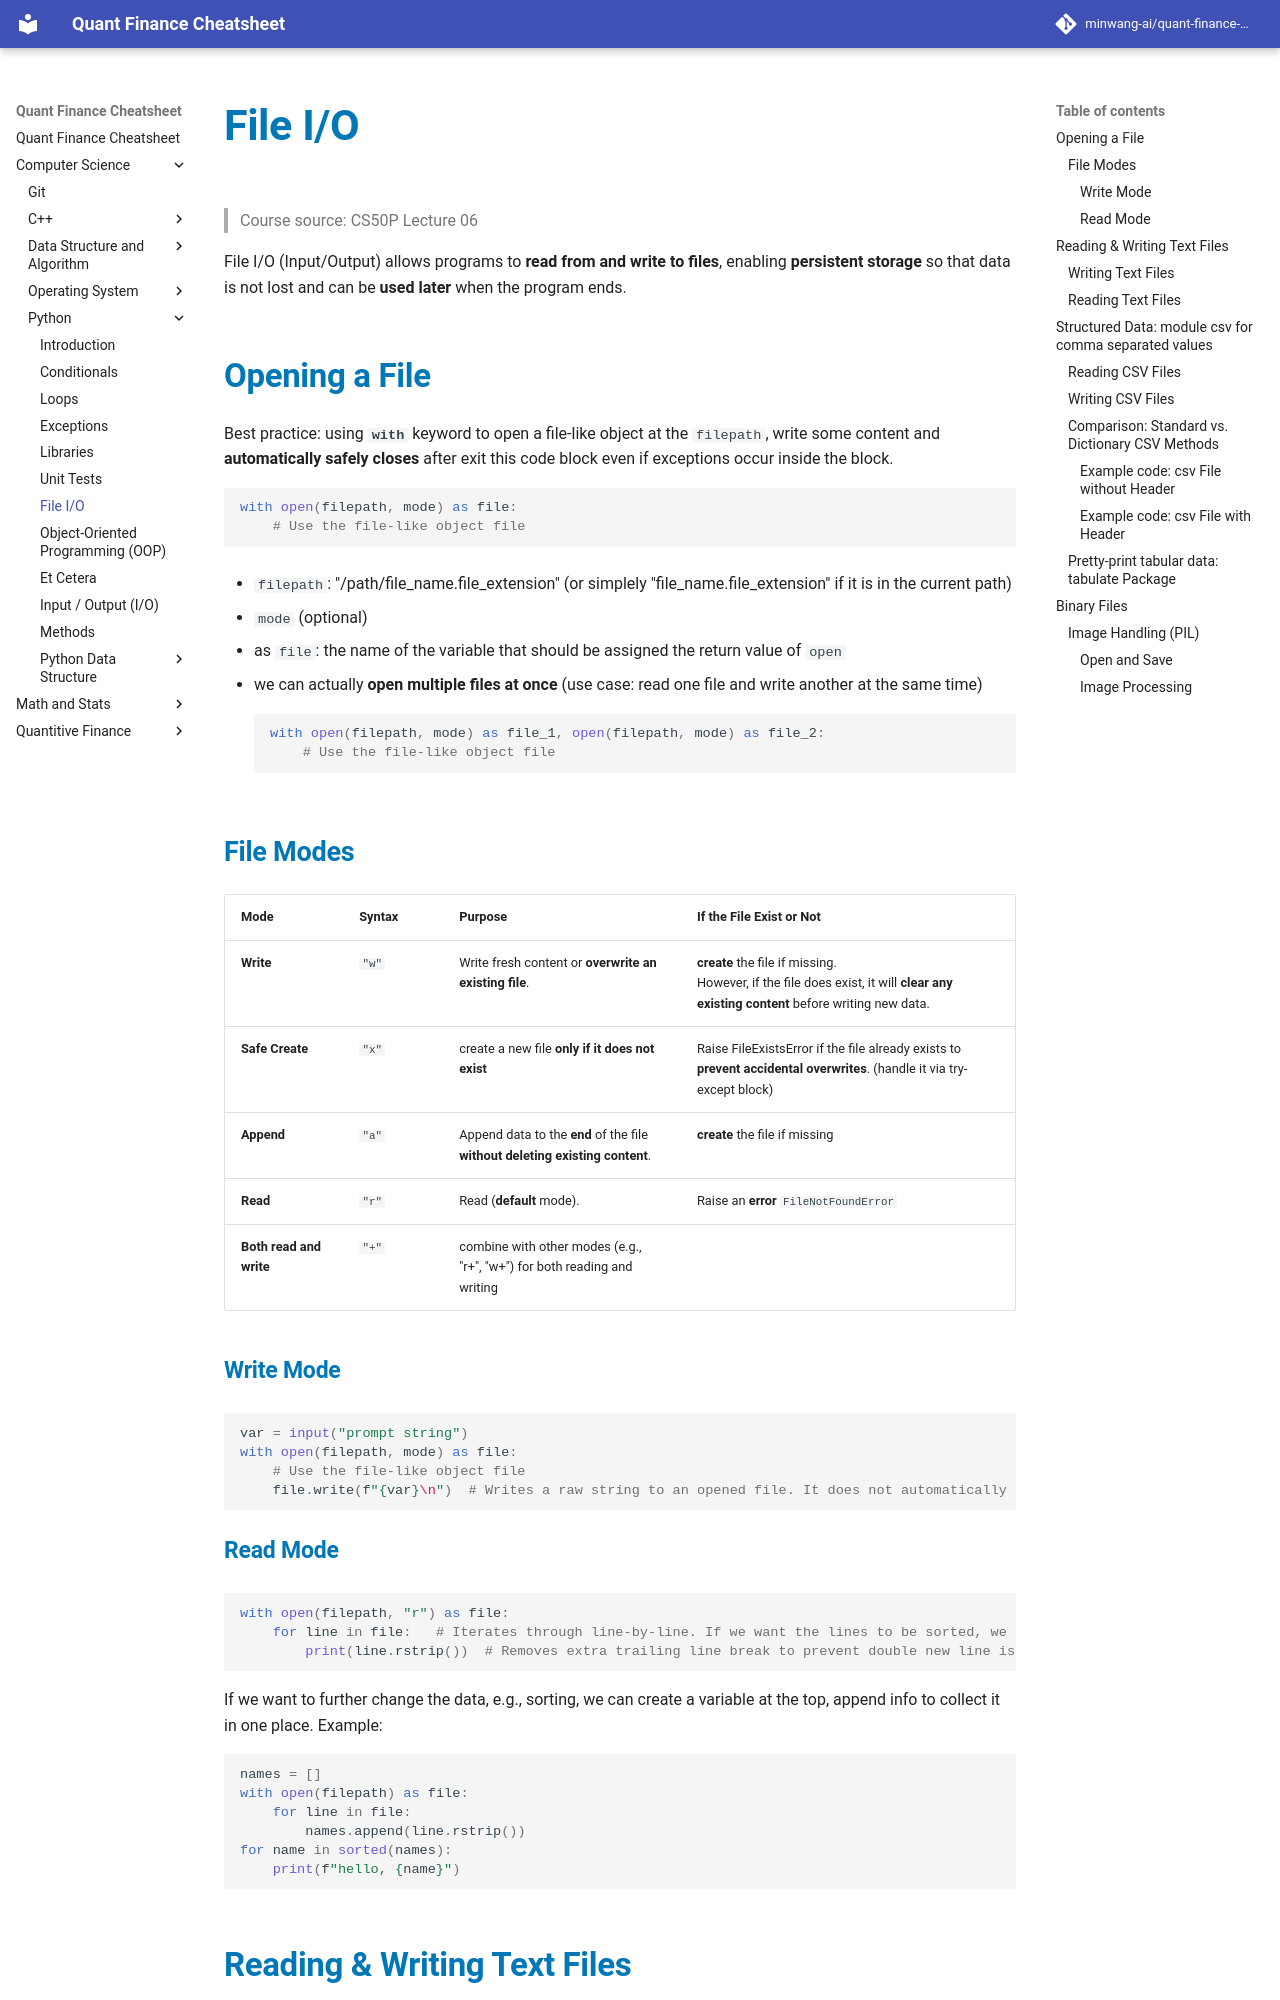

repository: minwang-ai/quant-finance-cheatsheet · page: Computer Science/Python/L06-file-IO/index.html · generator: mkdocs


# File I/O 
> Course source: CS50P Lecture 06

File I/O (Input/Output) allows programs to **read from and write to files**, enabling **persistent storage** so that data is not lost and can be **used later** when the program ends. 


## Opening a File
Best practice: using **`with`** keyword to open a file-like object at the `filepath`, write some content and **automatically safely closes** after exit this code block even if exceptions occur inside the block.

```python 
with open(filepath, mode) as file:
    # Use the file-like object file 
```
  
* `filepath`: "/path/file_name.file_extension" 
    (or simplely "file_name.file_extension" if it is in the current path)

* `mode` (optional)
* as `file`: the name of the variable that should be assigned the return value of `open`
* we can actually **open multiple files at once** (use case: read one file and write another at the same time)
    ```python 
    with open(filepath, mode) as file_1, open(filepath, mode) as file_2:
        # Use the file-like object file 
    ```

### File Modes

| Mode | Syntax | Purpose | If the File Exist or Not| 
| :--- | :--- | :--- | :--- |
| **Write** | `"w"` | Write fresh content or **overwrite an existing file**. | **create** the file if missing. <br> However, if the file does exist, it will **clear any existing content** before writing new data. |
| **Safe Create** | `"x"` | create a new file **only if it does not exist** | Raise FileExistsError if the file already exists to **prevent accidental overwrites**. (handle it via try-except block)|
| **Append** | `"a"` | Append data to the **end** of the file **without deleting existing content**. | **create** the file if missing |
| **Read** | `"r"` | Read (**default** mode). | Raise an **error** `FileNotFoundError` |
| **Both read and write** |`"+"`| combine with other modes (e.g., "r+", "w+") for both reading and writing|

#### Write Mode
```python 
var = input("prompt string") 
with open(filepath, mode) as file:
    # Use the file-like object file 
    file.write(f"{var}\n")  # Writes a raw string to an opened file. It does not automatically add newlines so we must append `\n` manually.
```

#### Read Mode
```python 
with open(filepath, "r") as file:  
    for line in file:   # Iterates through line-by-line. If we want the lines to be sorted, we can use sorted(file)
        print(line.rstrip())  # Removes extra trailing line break to prevent double new line issues caused by the file's `\n` and `print()`'s default newline. 
```
If we want to further change the data, e.g., sorting, we can create a variable at the top, append info to collect it in one place.
Example:
```python 
names = []  
with open(filepath) as file:   
    for line in file:   
        names.append(line.rstrip())  
for name in sorted(names):   
    print(f"hello, {name}")  
```

##  Reading & Writing Text Files
`file` must refer to a file that has been opened via `with open(filepath, mode) as file: `
